Run: headless pygame with SDL's dummy video driver; simulated clock (each Clock.tick advances the game by its frame time, no real sleeping); random seed 0; keys injected as events and as key.get_pressed() state; no mouse input.
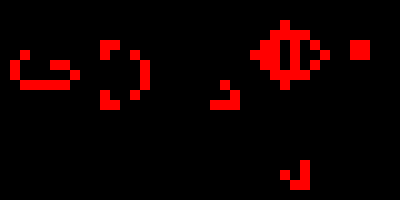
Frame 1 of 4 · flips 1–60 · no input
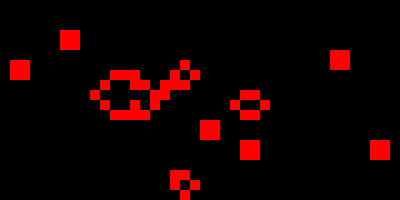
Frame 2 of 4 · flips 61–180 · tapped SPACE, RETURN · held RIGHT (→), D
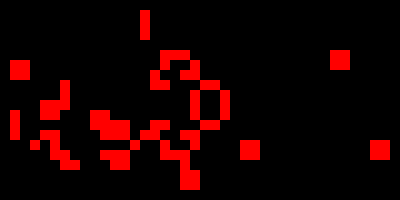
Frame 3 of 4 · flips 181–300 · held DOWN (↓), S
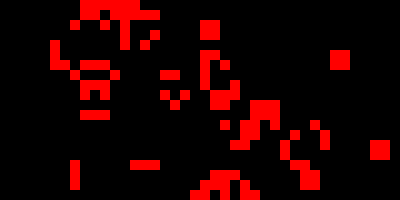
Frame 4 of 4 · flips 301–420 · held LEFT (←), A, UP (↑), W

The pygame program that drew these frames:

from random import randint,choice
from time import sleep
import os
import pygame

pygame.init()
boxScale = 10
deadCellCol = (0,0,0)
liveCellCol = [(255,0,0)]

def clear():
    if os.name == 'nt': 
        os.system('cls') 
    else: 
        os.system('clear')

class Board:

    def __init__(self, width = 70, height = 20, thresh = 65):
        self.threshold = thresh
        self.width = width
        self.height = height
        self.gameBoard = [[1 if randint(1,100) > self.threshold else 0 for  i in range(self.width)]
                                              for j in range(self.height)]

    def __str__(self):
        st = ''
        for i in range(self.height):
            for j in range(self.width):
                st += '#' if self.gameBoard[i][j] else '_'
            st += '\n'
        return st

    def update(self):
        self.gameBoard = Board.nextState(self.gameBoard)
        self.width = len(self.gameBoard[0])
        self.height = len(self.gameBoard)

    def setBoard(self,board):
        self.gameBoard = board
        self.width = len(board[0])
        self.height = len(board)

    def isStatic(self):
        if self.gameBoard == Board.nextState(self.gameBoard):
            return True
        return False

    @staticmethod
    def neighbourCount(board,r,c):
        count = 0
        for i in range(-1,2):
            for j in range(-1,2):
                if (0 <= i+r < len(board)) and (0 <= j+c < len(board[0])) and not(i == 0 and j == 0):
                    if board[i+r][j+c] == 1:
                        count+=1
        return count

    @staticmethod
    def nextState(board):
        newBoard = [[0 for i in range(len(board[0]))] for j in range(len(board))]
        for i in range(len(board)):
            for j in range(len(board[i])):
                temp = Board.neighbourCount(board,i,j)
                if temp < 2 or temp > 3:
                    newBoard[i][j] = 0
                elif temp == 3:
                    newBoard[i][j] = 1
                else:
                    newBoard[i][j] = board[i][j]
        return newBoard

def test(ans,exp):
    for i in range(len(exp)):
        for j in range(len(exp[0])):
            if ans[i][j] != exp[i][j]:
                return False
    return True

def drawBoard(screen,gameLife):
    screen.fill(deadCellCol)
    for i in range(gameLife.height):
        for j in range(gameLife.width):
            if gameLife.gameBoard[i][j] == 1:
                pygame.draw.rect(screen,choice(liveCellCol),pygame.Rect(j*boxScale,i*boxScale,boxScale,boxScale))
                

defaultSettings = {'loadFromFile':None, 'width':50, 'height':50, 'threshold':50}
#defaultSettings = getSettings()
life = Board(defaultSettings['width'], defaultSettings['height'], defaultSettings['threshold'])
life.setBoard([[0, 0, 0, 0, 0, 0, 0, 0, 0, 0, 0, 0, 0, 0, 0, 0, 0, 0, 0, 0, 0, 0, 0, 0, 0, 0, 0, 0, 0, 0, 0, 0, 0, 0, 0, 0, 0, 0, 0, 0], [0, 0, 0, 0, 0, 0, 0, 0, 0, 0, 0, 0, 0, 0, 0, 0, 0, 0, 0, 0, 0, 0, 0, 0, 0, 0, 0, 0, 0, 0, 0, 0, 0, 0, 0, 0, 0, 0, 0, 0], [0, 0, 0, 0, 0, 0, 0, 0, 0, 0, 0, 0, 0, 0, 0, 0, 0, 0, 0, 0, 0, 0, 0, 0, 0, 0, 0, 1, 1, 0, 0, 0, 0, 0, 0, 0, 0, 0, 0, 0], [0, 0, 0, 0, 0, 0, 0, 0, 0, 0, 0, 0, 0, 0, 0, 0, 0, 0, 0, 0, 0, 0, 0, 0, 0, 0, 1, 0, 0, 0, 1, 0, 0, 0, 0, 0, 0, 0, 0, 0], [0, 0, 0, 0, 0, 0, 0, 0, 0, 0, 1, 1, 0, 0, 0, 0, 0, 0, 0, 0, 0, 0, 0, 0, 0, 1, 0, 0, 0, 0, 0, 1, 0, 0, 0, 1, 1, 0, 0, 0], [0, 0, 0, 0, 0, 0, 0, 0, 0, 0, 1, 1, 0, 0, 0, 0, 0, 0, 0, 0, 0, 0, 0, 0, 0, 1, 0, 0, 0, 1, 0, 1, 1, 0, 0, 1, 1, 0, 0, 0], [0, 1, 1, 0, 0, 0, 1, 0, 0, 0, 0, 0, 0, 1, 1, 0, 0, 0, 0, 0, 0, 0, 0, 0, 0, 1, 0, 0, 0, 0, 0, 1, 0, 0, 0, 0, 0, 0, 0, 0], [0, 1, 0, 1, 0, 0, 0, 1, 0, 0, 0, 0, 0, 1, 1, 1, 0, 0, 0, 0, 0, 0, 0, 0, 0, 0, 1, 0, 0, 0, 1, 0, 0, 0, 0, 0, 0, 0, 0, 0], [0, 0, 1, 1, 1, 1, 1, 0, 0, 0, 0, 0, 0, 1, 1, 0, 0, 0, 0, 0, 0, 0, 0, 0, 0, 0, 0, 1, 1, 0, 0, 0, 0, 0, 0, 0, 0, 0, 0, 0], [0, 0, 0, 1, 1, 1, 0, 0, 0, 0, 1, 1, 0, 0, 0, 0, 0, 0, 0, 0, 0, 1, 0, 1, 0, 0, 0, 0, 0, 0, 0, 0, 0, 0, 0, 0, 0, 0, 0, 0], [0, 0, 0, 0, 0, 0, 0, 0, 0, 0, 1, 1, 0, 0, 0, 0, 0, 0, 0, 0, 0, 0, 1, 1, 0, 0, 0, 0, 0, 0, 0, 0, 0, 0, 0, 0, 0, 0, 0, 0], [0, 0, 0, 0, 0, 0, 0, 0, 0, 0, 0, 0, 0, 0, 0, 0, 0, 0, 0, 0, 0, 0, 1, 0, 0, 0, 0, 0, 0, 0, 0, 0, 0, 0, 0, 0, 0, 0, 0, 0], [0, 0, 0, 0, 0, 0, 0, 0, 0, 0, 0, 0, 0, 0, 0, 0, 0, 0, 0, 0, 0, 0, 0, 0, 0, 0, 0, 0, 0, 0, 0, 0, 0, 0, 0, 0, 0, 0, 0, 0], [0, 0, 0, 0, 0, 0, 0, 0, 0, 0, 0, 0, 0, 0, 0, 0, 0, 0, 0, 0, 0, 0, 0, 0, 0, 0, 0, 0, 0, 0, 0, 0, 0, 0, 0, 0, 0, 0, 0, 0], [0, 0, 0, 0, 0, 0, 0, 0, 0, 0, 0, 0, 0, 0, 0, 0, 0, 0, 0, 0, 0, 0, 0, 0, 0, 0, 0, 0, 0, 0, 0, 0, 0, 0, 0, 0, 0, 0, 0, 0], [0, 0, 0, 0, 0, 0, 0, 0, 0, 0, 0, 0, 0, 0, 0, 0, 0, 0, 0, 0, 0, 0, 0, 0, 0, 0, 0, 0, 0, 0, 0, 0, 0, 0, 0, 0, 0, 0, 0, 0], [0, 0, 0, 0, 0, 0, 0, 0, 0, 0, 0, 0, 0, 0, 0, 0, 0, 0, 0, 0, 0, 0, 0, 0, 0, 0, 0, 0, 0, 1, 0, 0, 0, 0, 0, 0, 0, 0, 0, 0], [0, 0, 0, 0, 0, 0, 0, 0, 0, 0, 0, 0, 0, 0, 0, 0, 0, 0, 0, 0, 0, 0, 0, 0, 0, 0, 0, 0, 0, 0, 1, 1, 0, 0, 0, 0, 0, 0, 0, 0], [0, 0, 0, 0, 0, 0, 0, 0, 0, 0, 0, 0, 0, 0, 0, 0, 0, 0, 0, 0, 0, 0, 0, 0, 0, 0, 0, 0, 0, 1, 1, 0, 0, 0, 0, 0, 0, 0, 0, 0], [0, 0, 0, 0, 0, 0, 0, 0, 0, 0, 0, 0, 0, 0, 0, 0, 0, 0, 0, 0, 0, 0, 0, 0, 0, 0, 0, 0, 0, 0, 0, 0, 0, 0, 0, 0, 0, 0, 0, 0]])

screen = pygame.display.set_mode((life.width*boxScale, life.height*boxScale))
done = False
clock = pygame.time.Clock()

while not done:
    for event in pygame.event.get():
        if event.type == pygame.QUIT:
            done = True
        if event.type == pygame.KEYDOWN and event.key == pygame.K_SPACE:
            life = Board(defaultSettings['width'], defaultSettings['height'], defaultSettings['threshold'])

    drawBoard(screen,life)
    pygame.display.flip()
    life.update()
    clock.tick(20)
pygame.quit()
